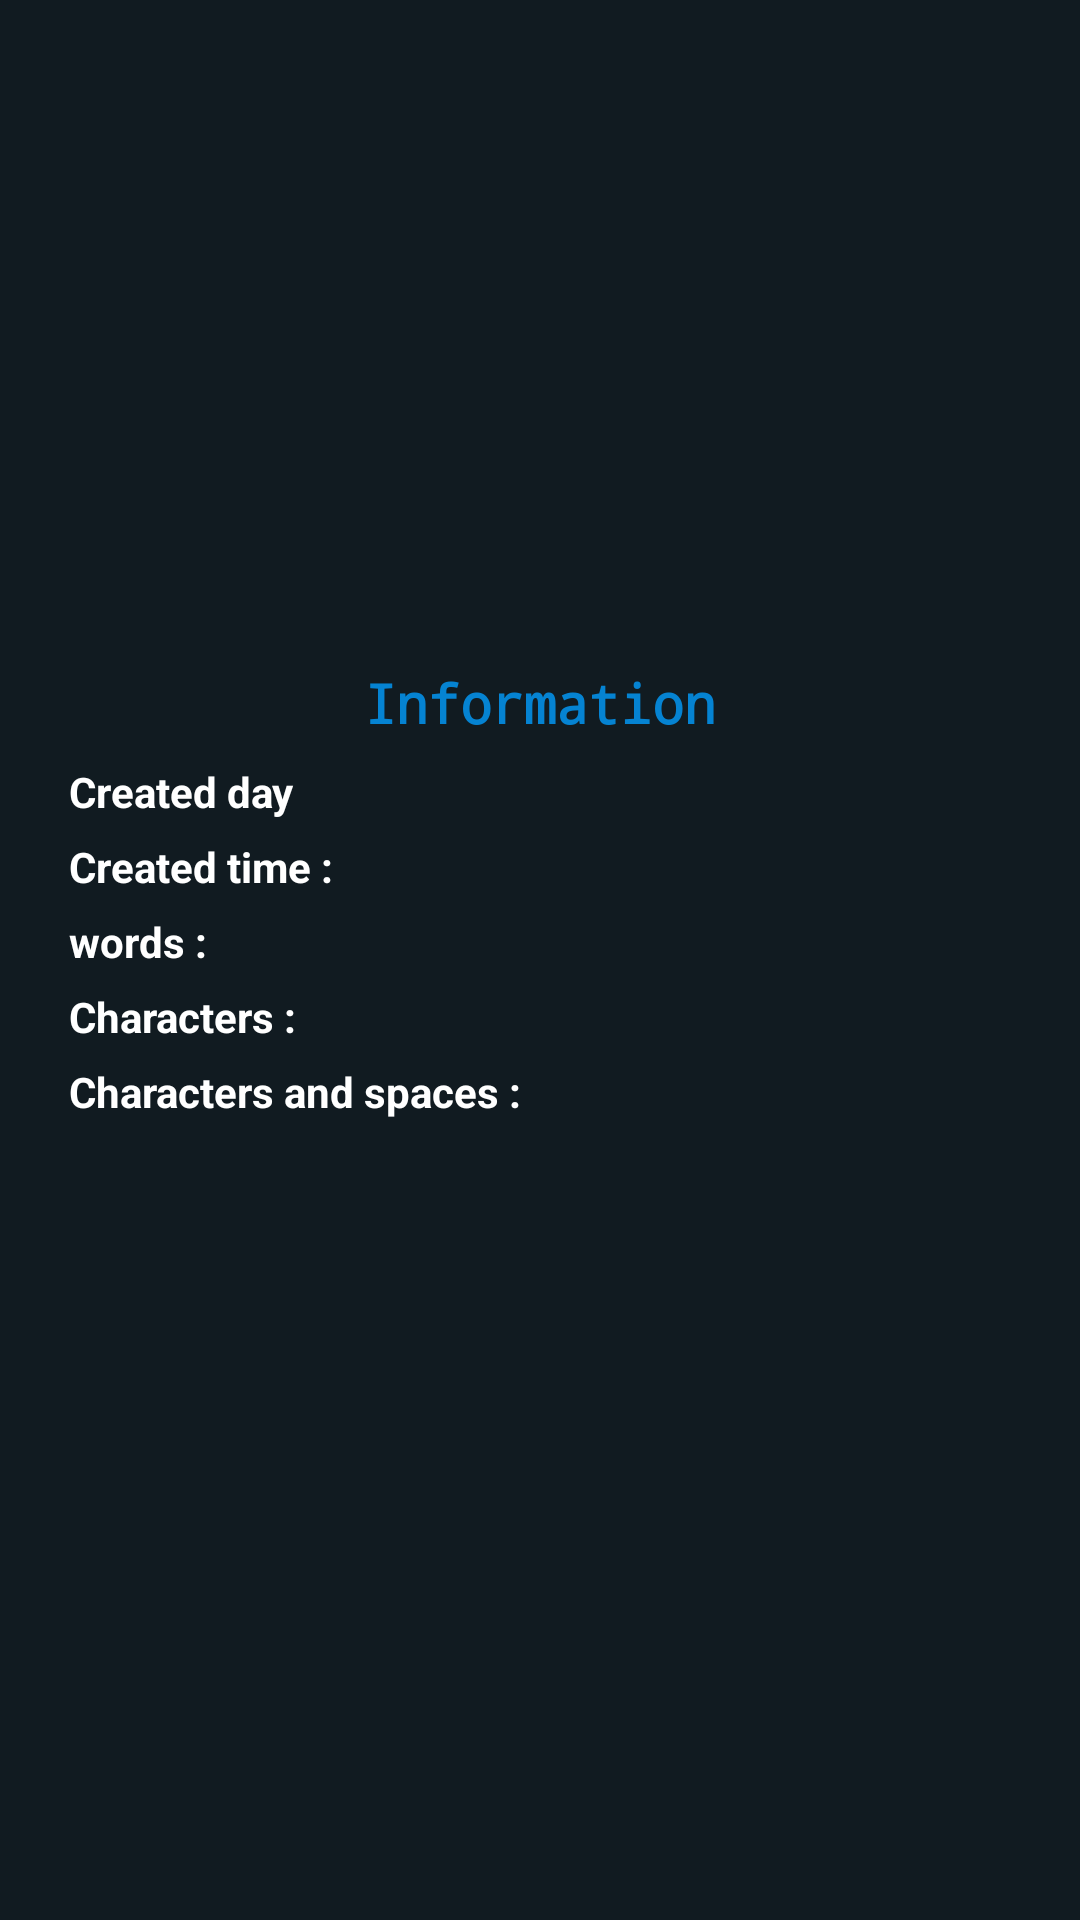

Layout XML and referenced resources for this Android screen:
<!-- AndroidManifest.xml: application theme Theme.SmartNote -->
<!-- res/layout/information_dialog.xml -->
<?xml version="1.0" encoding="utf-8"?>
<LinearLayout xmlns:android="http://schemas.android.com/apk/res/android"
    xmlns:tools="http://schemas.android.com/tools"
    android:layout_width="wrap_content"
    android:background="@color/night"
    android:id="@+id/infoHolder"
    android:orientation="vertical"
    android:gravity="center"
    android:layout_gravity="center_horizontal"
    android:layout_height="wrap_content">
    <RelativeLayout
        android:layout_width="wrap_content"
        android:layout_height="wrap_content"
        android:gravity="center">


        <TextView
            android:id="@+id/TitleView"
            android:layout_width="wrap_content"
            android:layout_height="wrap_content"
            android:layout_centerHorizontal="true"
            android:gravity="center"
            android:text="Information"
            android:fontFamily="monospace"
            android:textStyle="bold"
            android:textFontWeight="1000"
            android:layout_margin="5dp"
            android:layout_marginTop="0dp"
            android:textColor="@color/Bluer"
            android:textSize="18sp"
            tools:targetApi="p" />

        <TextView
            android:layout_width="wrap_content"
            android:layout_height="wrap_content"
            android:layout_below="@+id/TitleView"
            android:text="Created day"
            android:textSize="14sp"
            android:id="@+id/cd"
            android:layout_marginStart="20dp"
            android:textStyle="bold"
            android:padding="3dp"
            android:textColor="@color/white"/>

        <TextView
            android:layout_width="wrap_content"
            android:layout_height="wrap_content"
            android:layout_below="@+id/TitleView"
            android:id="@+id/createdday"
            android:padding="3dp"
            android:layout_toEndOf="@+id/cd"
            android:textSize="14sp"
            android:layout_marginStart="10dp"
            android:textStyle="italic"
            android:textColor="@color/white"/>

        <TextView
            android:layout_width="wrap_content"
            android:layout_height="wrap_content"
            android:id="@+id/ct"
            android:layout_below="@id/createdday"
            android:layout_marginStart="20dp"
            android:padding="3dp"
            android:text="@string/created_time"
            android:textColor="@color/white"
            android:textSize="14sp"
            android:textStyle="bold" />

        <TextView
            android:id="@+id/createdtime"
            android:layout_width="wrap_content"
            android:layout_height="wrap_content"
            android:padding="3dp"
            android:layout_below="@id/createdday"
            android:layout_toEndOf="@+id/ct"
            android:layout_marginStart="10dp"
            android:textStyle="italic"
            android:textColor="@color/white"
            android:textSize="14sp"
            tools:targetApi="p" />


        <TextView
            android:layout_width="wrap_content"
            android:layout_height="wrap_content"
            android:layout_below="@id/createdtime"
            android:text="@string/words"
            android:id="@+id/wd"
            android:textSize="14sp"
            android:textStyle="bold"
            android:layout_marginStart="20dp"
            android:padding="3dp"
            android:textColor="@color/white"/>

        <TextView
            android:id="@+id/words"
            android:layout_width="wrap_content"
            android:layout_height="wrap_content"
            android:padding="3dp"
            android:layout_below="@id/createdtime"
            android:layout_toEndOf="@+id/wd"
            android:layout_marginStart="10dp"
            android:textStyle="italic"
            android:textColor="@color/white"
            android:textSize="14sp"
            tools:targetApi="p" />

        <TextView
            android:layout_width="wrap_content"
            android:layout_height="wrap_content"
            android:id="@+id/cht"
            android:layout_below="@id/words"
            android:text="@string/characters"
            android:textSize="14sp"
            android:textStyle="bold"
            android:layout_marginStart="20dp"
            android:padding="3dp"
            android:textColor="@color/white"/>

        <TextView
            android:id="@+id/character"
            android:layout_width="wrap_content"
            android:layout_height="wrap_content"
            android:padding="3dp"
            android:layout_below="@id/words"
            android:layout_toEndOf="@+id/cht"
            android:layout_marginStart="10dp"
            android:textStyle="italic"
            android:textColor="@color/white"
            android:textSize="14sp"
            tools:targetApi="p" />
        <TextView
            android:layout_width="wrap_content"
            android:layout_height="wrap_content"
            android:id="@+id/chs"
            android:layout_below="@id/character"
            android:text="@string/character_and_space"
            android:textSize="14sp"
            android:textStyle="bold"
            android:layout_marginStart="20dp"
            android:padding="3dp"
            android:textColor="@color/white"/>

        <TextView
            android:id="@+id/char_space"
            android:layout_width="wrap_content"
            android:layout_height="wrap_content"
            android:padding="3dp"
            android:gravity="end"
            android:layout_below="@id/character"
            android:layout_toEndOf="@+id/chs"
            android:layout_marginStart="10dp"
            android:textStyle="italic"
            android:textColor="@color/white"
            android:textSize="14sp"
            tools:targetApi="p" />
        <TextView
            android:layout_width="wrap_content"
            android:layout_height="wrap_content"
            android:layout_alignParentEnd="true"
            android:text="@string/ok"
            android:textAllCaps="true"
            android:clickable="true"
            android:layout_marginTop="10dp"
            android:layout_below="@+id/char_space"
            android:textColor="@color/tran"
            android:padding="10dp"
            android:textSize="12sp"
            android:textStyle="bold"
            android:id="@+id/close"
            android:focusable="true" />

    </RelativeLayout>

</LinearLayout>
<!-- resources referenced by this layout -->
<resources>
  <color name="Bluer">#0583d2</color>
  <color name="night">#111b21</color>
  <color name="tran">#00C0C0C0</color>
  <color name="white">#FFFFFFFF</color>
  <string name="character_and_space">Characters and spaces :</string>
  <string name="characters">Characters :</string>
  <string name="created_time">Created time :</string>
  <string name="ok">ok</string>
  <string name="words">words :</string>
  <style name="Theme.SmartNote" parent="Theme.AppCompat.Light.NoActionBar">
          
          <item name="colorPrimary">@color/purple_500</item>
          <item name="colorPrimaryVariant">@color/purple_700</item>
          <item name="colorOnPrimary">@color/white</item>
          
          <item name="colorSecondary">@color/teal_200</item>
          <item name="colorSecondaryVariant">@color/teal_700</item>
          <item name="colorOnSecondary">@color/black</item>
          
          <item name="android:statusBarColor" tools:targetApi="l">?attr/colorPrimaryVariant</item>
          
          <item name="android:windowDisablePreview">true</item>
  
  
  
      </style>
  <color name="purple_500">#FF6200EE</color>
  <color name="purple_700">#FF3700B3</color>
  <color name="teal_200">#FF03DAC5</color>
  <color name="teal_700">#FF018786</color>
  <color name="black">#FF000000</color>
</resources>
